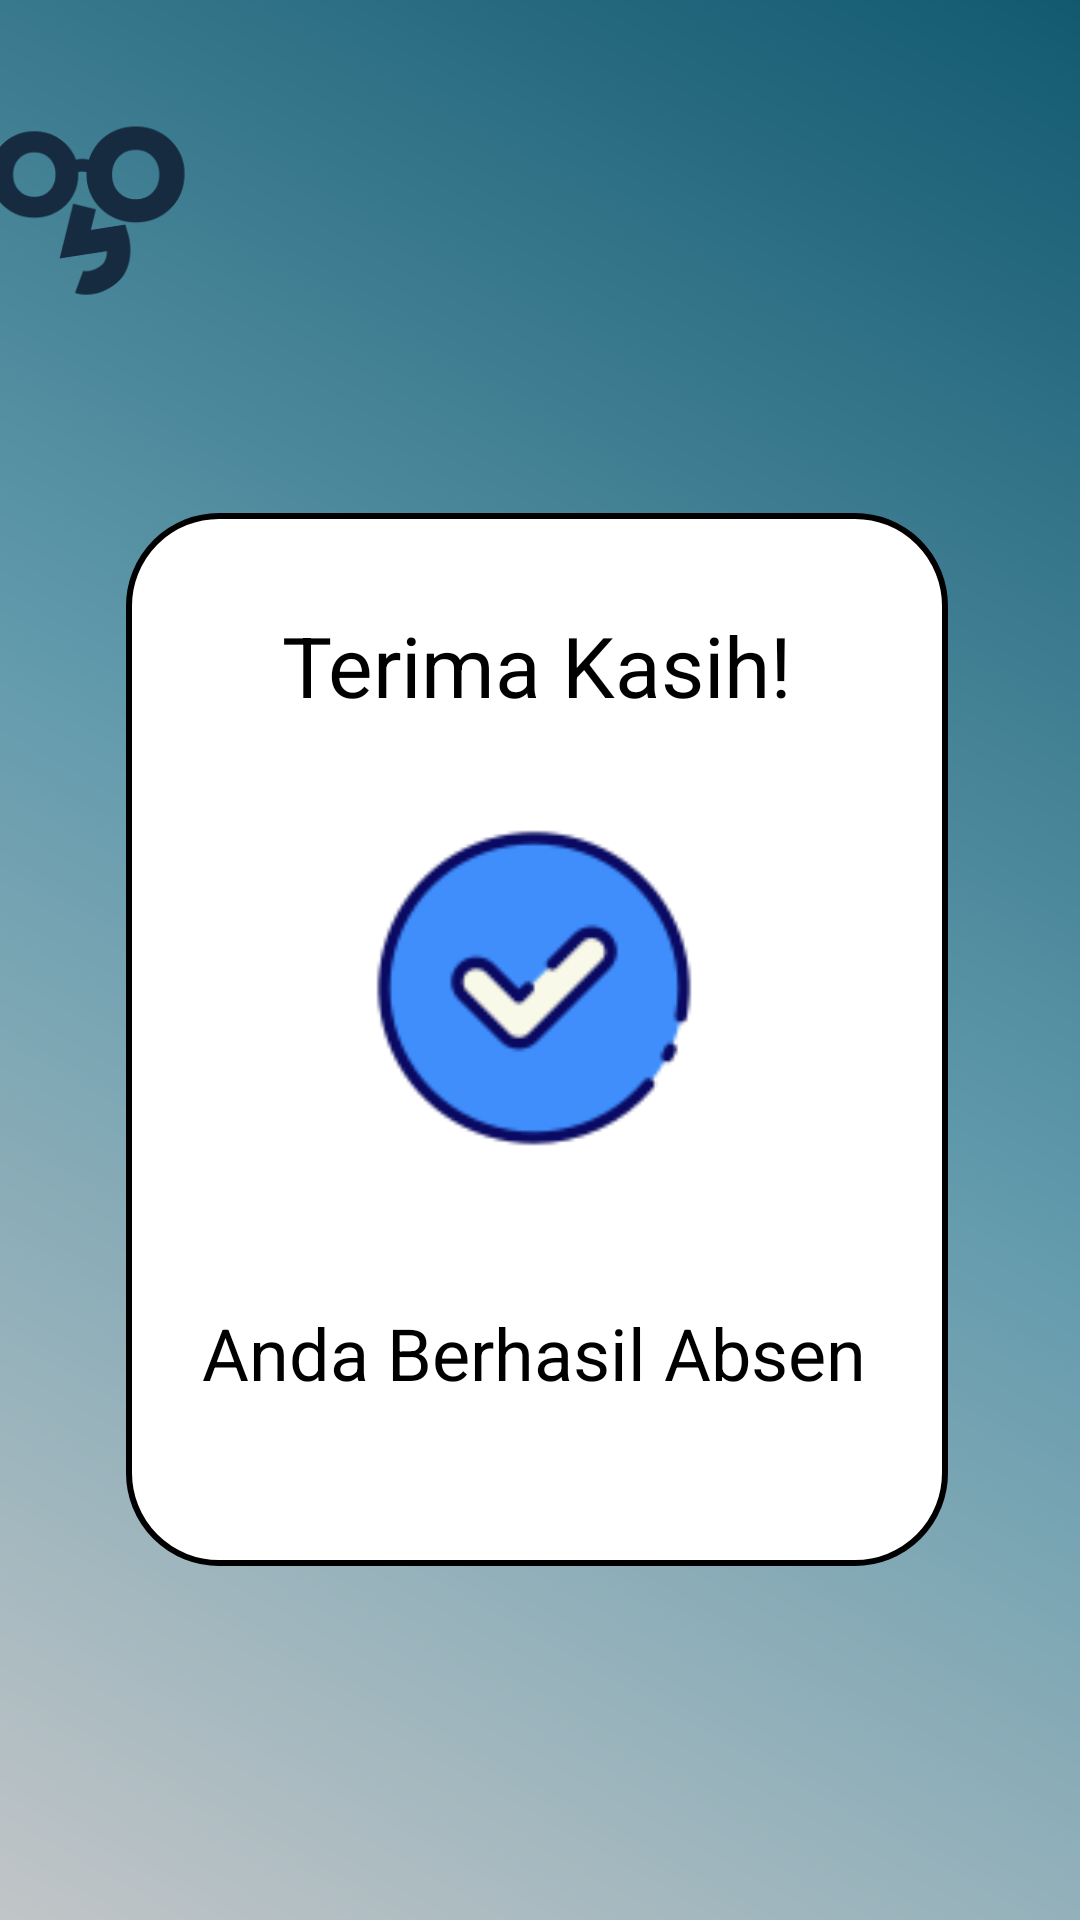

Layout XML and referenced resources for this Android screen:
<!-- AndroidManifest.xml: application theme Theme.Presensiswa -->
<!-- res/layout/activity_tampilanberhasil.xml -->
<?xml version="1.0" encoding="utf-8"?>
<androidx.constraintlayout.widget.ConstraintLayout xmlns:android="http://schemas.android.com/apk/res/android"
    xmlns:app="http://schemas.android.com/apk/res-auto"
    xmlns:tools="http://schemas.android.com/tools"
    android:layout_width="match_parent"
    android:layout_height="match_parent"
    android:background="@drawable/bg_gradasi"
    tools:context=".tampilanberhasil">


    <ImageView
        android:id="@+id/imageView6"
        android:layout_width="77dp"
        android:layout_height="110dp"
        android:layout_marginStart="16dp"
        android:layout_marginTop="16dp"
        android:layout_marginEnd="318dp"
        app:layout_constraintEnd_toEndOf="parent"
        app:layout_constraintStart_toStartOf="parent"
        app:layout_constraintTop_toTopOf="parent"
        app:srcCompat="@drawable/logo_absen1"
        tools:ignore="ContentDescription" />

    <androidx.constraintlayout.widget.ConstraintLayout
        android:layout_width="274dp"
        android:layout_height="351dp"
        android:layout_marginStart="86dp"
        android:layout_marginTop="45dp"
        android:layout_marginEnd="86dp"
        android:layout_marginBottom="254dp"
        android:background="@drawable/terimakasih"
        app:layout_constraintBottom_toBottomOf="parent"
        app:layout_constraintEnd_toEndOf="parent"
        app:layout_constraintHorizontal_bias="0.514"
        app:layout_constraintStart_toStartOf="parent"
        app:layout_constraintTop_toBottomOf="@+id/imageView6"
        app:layout_constraintVertical_bias="0.0">

        <TextView
            android:id="@+id/textView11"
            android:layout_width="wrap_content"
            android:layout_height="wrap_content"
            android:layout_marginStart="51dp"
            android:layout_marginTop="32dp"
            android:layout_marginEnd="52dp"
            android:text="@string/terima_kasih"
            android:textColor="#000000"
            android:textSize="28sp"
            app:layout_constraintEnd_toEndOf="parent"
            app:layout_constraintHorizontal_bias="1.0"
            app:layout_constraintStart_toStartOf="parent"
            app:layout_constraintTop_toTopOf="parent" />

        <ImageView
            android:id="@+id/imageView7"
            android:layout_width="150dp"
            android:layout_height="142dp"
            android:layout_marginStart="61dp"
            android:layout_marginTop="18dp"
            android:layout_marginEnd="63dp"
            app:layout_constraintEnd_toEndOf="parent"
            app:layout_constraintStart_toStartOf="parent"
            app:layout_constraintTop_toBottomOf="@+id/textView11"
            app:srcCompat="@drawable/cheklist_biru"
            tools:ignore="ContentDescription" />

        <TextView
            android:id="@+id/textView12"
            android:layout_width="wrap_content"
            android:layout_height="wrap_content"
            android:layout_marginStart="26dp"
            android:layout_marginEnd="28dp"
            android:layout_marginBottom="55dp"
            android:text="@string/anda_berhasil_absen"
            android:textColor="#000000"
            android:textSize="24sp"
            app:layout_constraintBottom_toBottomOf="parent"
            app:layout_constraintEnd_toEndOf="parent"
            app:layout_constraintStart_toStartOf="parent" />
    </androidx.constraintlayout.widget.ConstraintLayout>
</androidx.constraintlayout.widget.ConstraintLayout>
<!-- resources referenced by this layout -->
<resources>
  <!-- drawable bg_gradasi (drawable) -->
  <?xml version="1.0" encoding="utf-8"?>
  <shape xmlns:android="http://schemas.android.com/apk/res/android">
      <gradient android:startColor="@color/blue_1"
          android:centerColor="@color/blue_2"
          android:endColor="@color/abu"
          android:angle="225">
  
      </gradient>
  </shape>
  <!-- drawable cheklist_biru: png bitmap (drawable, 5491 bytes) -->
  <!-- drawable logo_absen1: png bitmap (drawable, 6273 bytes) -->
  <!-- drawable terimakasih (drawable) -->
  <?xml version="1.0" encoding="utf-8"?>
  <shape xmlns:android="http://schemas.android.com/apk/res/android">
      <solid android:color="@color/white">
  
      </solid>
      <corners android:radius="30dp">
  
      </corners>
      <stroke android:width="2dp">
  
      </stroke>
  
  </shape>
  <string name="anda_berhasil_absen">Anda Berhasil Absen</string>
  <string name="terima_kasih">Terima Kasih!</string>
  <style name="Theme.Presensiswa" parent="Theme.MaterialComponents.DayNight.DarkActionBar">
          
          <item name="colorPrimary">@color/purple_500</item>
          <item name="colorPrimaryVariant">@color/purple_700</item>
          <item name="colorOnPrimary">@color/white</item>
          
          <item name="colorSecondary">@color/teal_200</item>
          <item name="colorSecondaryVariant">@color/teal_700</item>
          <item name="colorOnSecondary">@color/black</item>
          
          <item name="android:statusBarColor">?attr/colorPrimaryVariant</item>
          
      </style>
  <color name="blue_1">#125970</color>
  <color name="blue_2">#639BAD</color>
  <color name="abu">#C1C5C7</color>
  <color name="white">#FFFFFFFF</color>
  <color name="purple_500">#FF6200EE</color>
  <color name="purple_700">#FF3700B3</color>
  <color name="teal_200">#FF03DAC5</color>
  <color name="teal_700">#FF018786</color>
  <color name="black">#FF000000</color>
</resources>
